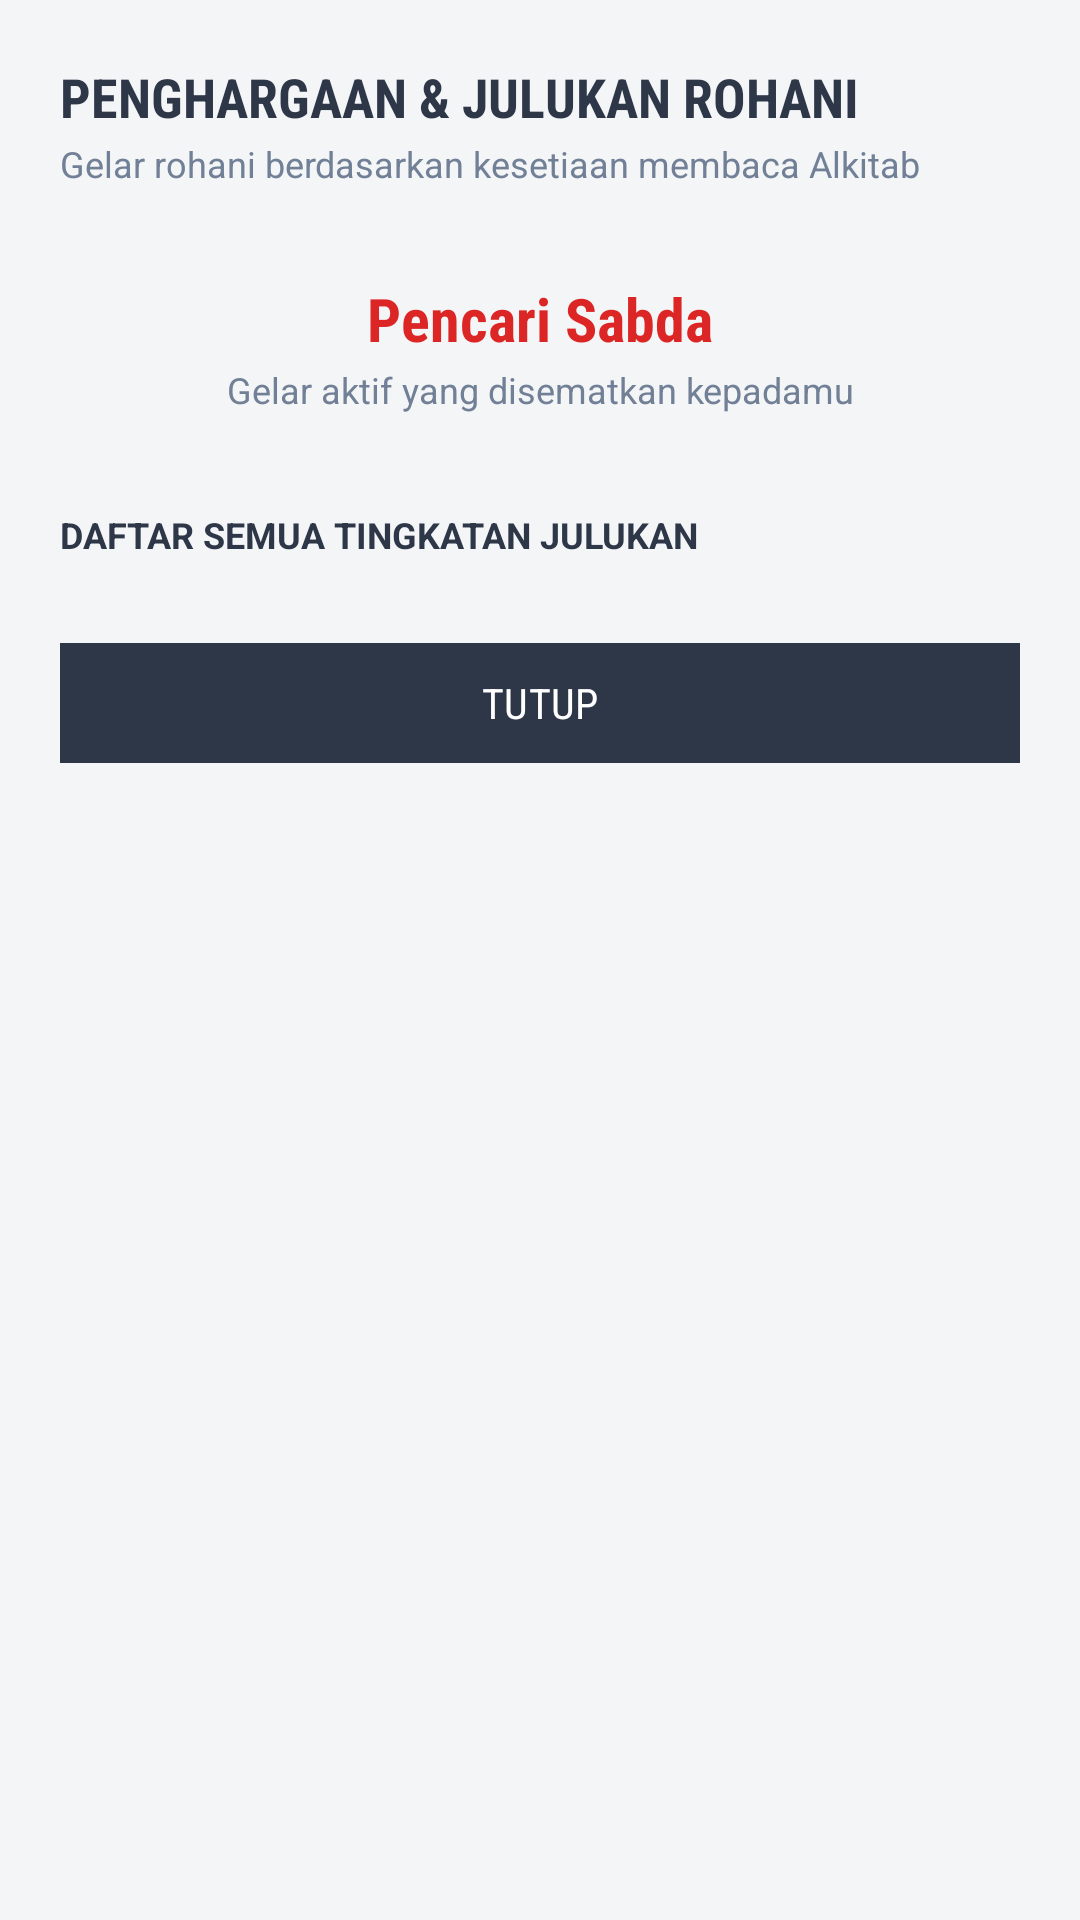

Reconstruct the res/layout file that produces this screen, plus the resources it refers to.
<!-- AndroidManifest.xml: application theme Theme.LenteraKehidupan -->
<!-- res/layout/dialog_penghargaan.xml -->
<?xml version="1.0" encoding="utf-8"?>
<LinearLayout xmlns:android="http://schemas.android.com/apk/res/android"
    xmlns:app="http://schemas.android.com/apk/res-auto"
    android:layout_width="match_parent"
    android:layout_height="wrap_content"
    android:orientation="vertical"
    android:padding="20dp">

    <TextView
        android:layout_width="wrap_content"
        android:layout_height="wrap_content"
        android:fontFamily="sans-serif-condensed"
        android:text="PENGHARGAAN &amp; JULUKAN ROHANI"
        android:textColor="@color/primary_gray"
        android:textSize="18sp"
        android:textStyle="bold" />

    <TextView
        android:id="@+id/tvPenghargaanSub"
        android:layout_width="wrap_content"
        android:layout_height="wrap_content"
        android:layout_marginTop="2dp"
        android:fontFamily="sans-serif"
        android:text="Gelar rohani berdasarkan kesetiaan membaca Alkitab"
        android:textColor="@color/text_muted"
        android:textSize="12sp" />

    
    <LinearLayout
        android:layout_width="match_parent"
        android:layout_height="wrap_content"
        android:layout_marginTop="14dp"
        android:background="@color/bg_slate"
        android:gravity="center"
        android:orientation="vertical"
        android:padding="16dp">

        <TextView
            android:id="@+id/tvCurrentGelarTitle"
            android:layout_width="wrap_content"
            android:layout_height="wrap_content"
            android:fontFamily="sans-serif-condensed"
            android:text="Pencari Sabda"
            android:textColor="@color/primary_red"
            android:textSize="20sp"
            android:textStyle="bold" />

        <TextView
            android:id="@+id/tvCurrentGelarDesc"
            android:layout_width="wrap_content"
            android:layout_height="wrap_content"
            android:layout_marginTop="2dp"
            android:gravity="center"
            android:text="Gelar aktif yang disematkan kepadamu"
            android:textColor="@color/text_muted"
            android:textSize="12sp" />
    </LinearLayout>

    <TextView
        android:layout_width="wrap_content"
        android:layout_height="wrap_content"
        android:layout_marginTop="16dp"
        android:fontFamily="sans-serif"
        android:text="DAFTAR SEMUA TINGKATAN JULUKAN"
        android:textColor="@color/primary_gray"
        android:textSize="12sp"
        android:textStyle="bold" />

    
    <ScrollView
        android:layout_width="match_parent"
        android:layout_height="wrap_content"
        android:layout_marginTop="8dp"
        android:maxHeight="260dp">

        <LinearLayout
            android:id="@+id/llGelarListContainer"
            android:layout_width="match_parent"
            android:layout_height="wrap_content"
            android:orientation="vertical" />
    </ScrollView>

    <com.google.android.material.button.MaterialButton
        android:id="@+id/btnTutupPenghargaan"
        android:layout_width="match_parent"
        android:layout_height="48dp"
        android:layout_marginTop="16dp"
        android:backgroundTint="@color/primary_gray"
        android:fontFamily="sans-serif-condensed"
        android:text="TUTUP"
        android:textColor="@color/surface_white"
        app:cornerRadius="0dp"
        app:elevation="0dp" />

</LinearLayout>
<!-- resources referenced by this layout -->
<resources>
  <color name="bg_slate">#F4F5F7</color>
  <color name="primary_gray">#2D3748</color>
  <color name="primary_red">#DC2626</color>
  <color name="surface_white">#FFFFFF</color>
  <color name="text_muted">#718096</color>
  <style name="Theme.LenteraKehidupan" parent="Theme.Material3.DayNight.NoActionBar">
          
          <item name="colorPrimary">@color/primary_gray</item>
          <item name="colorOnPrimary">@color/surface_white</item>
          
          <item name="colorSecondary">@color/secondary_orange</item>
          
          <item name="android:statusBarColor">#1A202C</item>
          <item name="android:windowLightStatusBar">false</item>
          <item name="android:windowBackground">@color/bg_slate</item>
          
          
          <item name="shapeAppearanceSmallComponent">@style/ShapeAppearance.Flat</item>
          <item name="shapeAppearanceMediumComponent">@style/ShapeAppearance.Flat</item>
          <item name="shapeAppearanceLargeComponent">@style/ShapeAppearance.Flat</item>
      </style>
  <color name="secondary_orange">#DC2626</color>
  <style name="ShapeAppearance.Flat" parent="">
          <item name="cornerSize">0dp</item>
      </style>
</resources>
